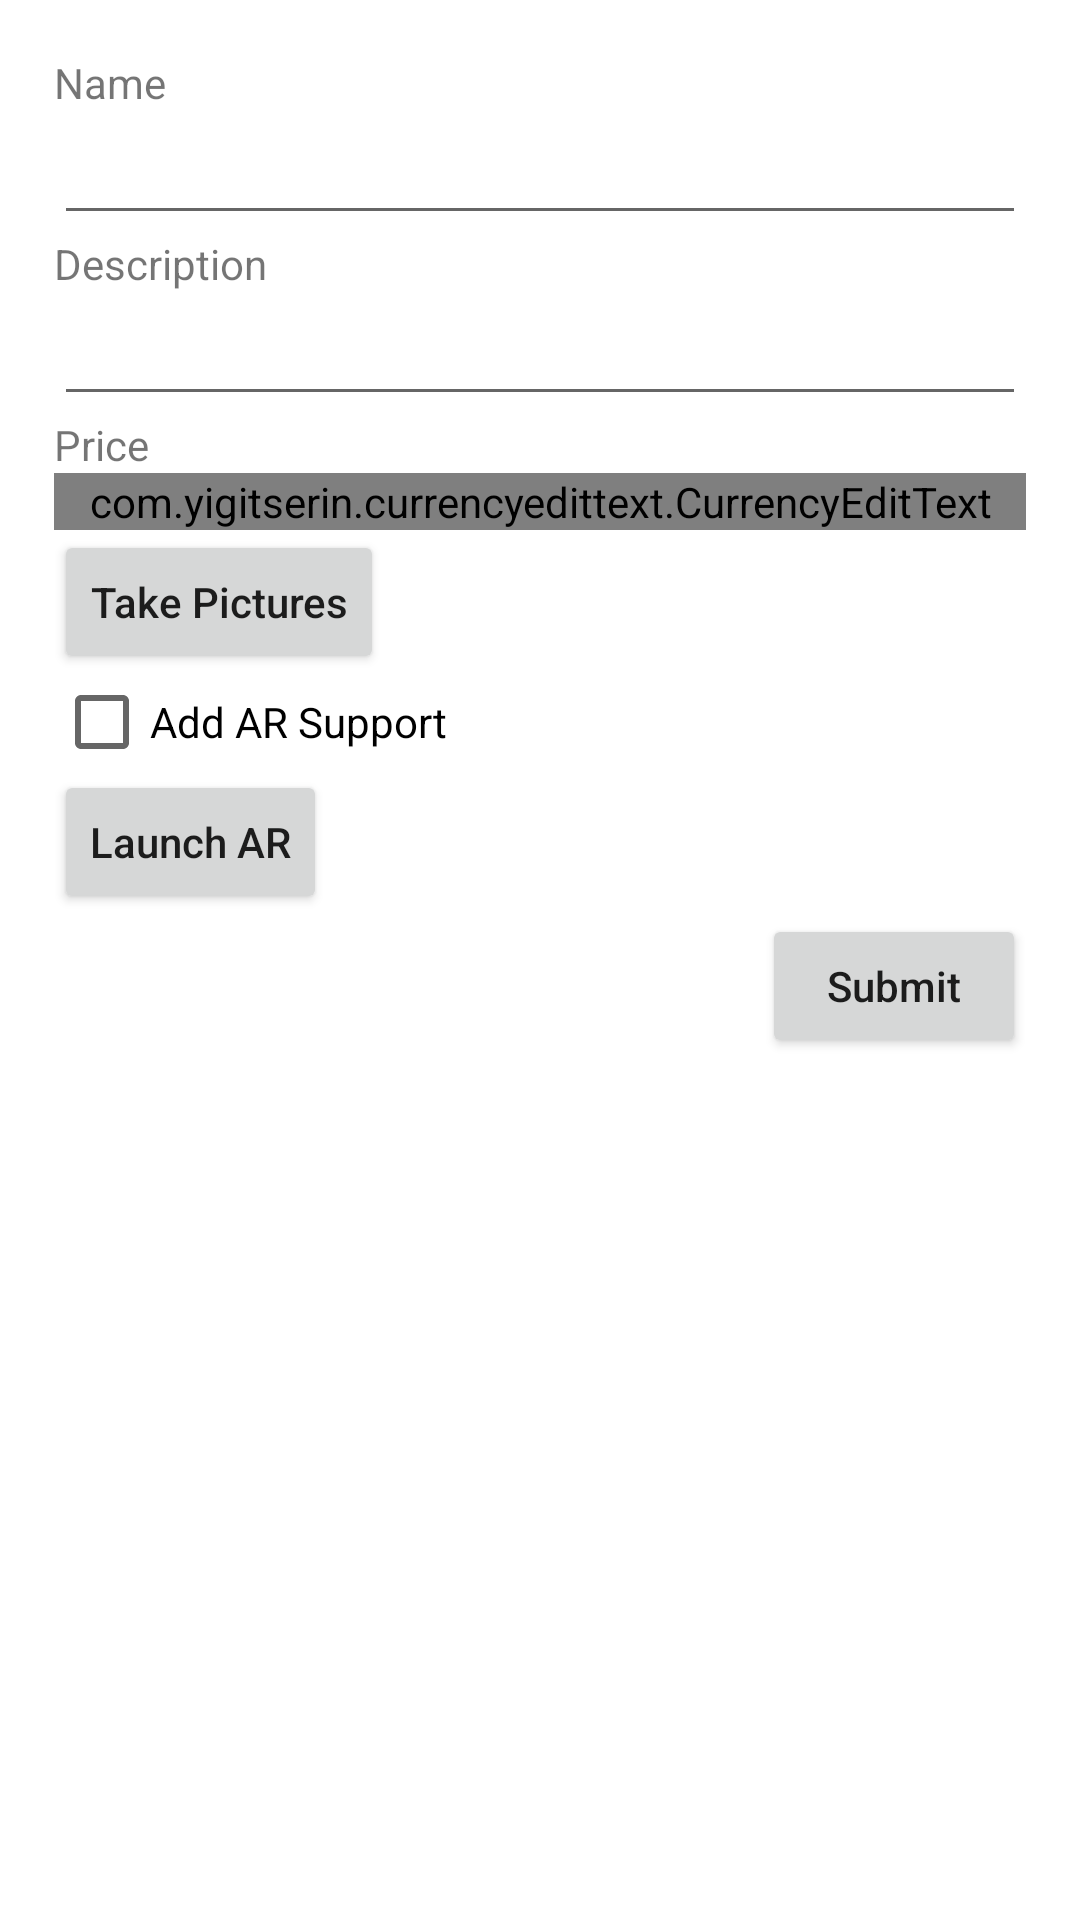

Android layout source for this screen:
<!-- AndroidManifest.xml: application theme AppTheme -->
<!-- res/layout/fragment_post_item.xml -->
<?xml version="1.0" encoding="utf-8"?>
<LinearLayout xmlns:android="http://schemas.android.com/apk/res/android"
    xmlns:app="http://schemas.android.com/apk/res-auto"
    android:layout_width="match_parent"
    android:layout_height="match_parent"
    android:layout_gravity="center"
    android:background="@color/white"
    android:clickable="true"
    android:focusable="true"
    android:orientation="vertical"
    android:padding="18dp">

    <TextView
        android:id="@+id/item_name_label"
        android:layout_width="wrap_content"
        android:layout_height="wrap_content"
        android:text="@string/item_name_label" />

    <EditText
        android:id="@+id/item_name_text"
        android:layout_width="match_parent"
        android:layout_height="wrap_content"
        android:imeOptions="actionDone"
        android:inputType="text"
        android:labelFor="@id/item_name_label" />

    <TextView
        android:id="@+id/item_description_label"
        android:layout_width="wrap_content"
        android:layout_height="wrap_content"
        android:text="@string/item_description_label" />

    <EditText
        android:id="@+id/item_description_text"
        android:layout_width="match_parent"
        android:layout_height="wrap_content"
        android:imeOptions="actionDone"
        android:inputType="text"
        android:labelFor="@id/item_description_label" />

    <TextView
        android:id="@+id/item_price_label"
        android:layout_width="wrap_content"
        android:layout_height="wrap_content"
        android:text="@string/item_price_label" />

    <com.yigitserin.currencyedittext.CurrencyEditText
        android:id="@+id/item_price_text"
        android:layout_width="match_parent"
        android:layout_height="wrap_content" />

    <androidx.recyclerview.widget.RecyclerView
        android:id="@+id/picture_list"
        android:layout_width="match_parent"
        android:layout_height="wrap_content"
        android:orientation="horizontal"
        android:scrollbars="horizontal"
        app:layoutManager="androidx.recyclerview.widget.LinearLayoutManager" />

    <Button
        android:id="@+id/take_picture_button"
        android:layout_width="wrap_content"
        android:layout_height="wrap_content"
        android:text="@string/take_picture_button_text" />

    <CheckBox
        android:id="@+id/ar_support_checkbox"
        android:layout_width="wrap_content"
        android:layout_height="wrap_content"
        android:text="@string/ar_support_checkbox_text" />

    <androidx.recyclerview.widget.RecyclerView
        android:id="@+id/model_gallery"
        android:layout_width="match_parent"
        android:layout_height="wrap_content"
        android:orientation="horizontal"
        android:scrollbars="horizontal"
        app:layoutManager="androidx.recyclerview.widget.LinearLayoutManager" />

    <Button
        android:id="@+id/ar_support_button"
        android:layout_width="wrap_content"
        android:layout_height="wrap_content"
        android:text="@string/ar_support_button_text" />


    <Button
        android:id="@+id/submit_button"
        android:layout_width="wrap_content"
        android:layout_height="wrap_content"
        android:layout_gravity="end"
        android:text="@string/submit" />

</LinearLayout>
<!-- resources referenced by this layout -->
<resources>
  <color name="white">#FFFFFF</color>
  <string name="ar_support_button_text">Launch AR</string>
  <string name="ar_support_checkbox_text">Add AR Support</string>
  <string name="item_description_label">Description</string>
  <string name="item_name_label">Name</string>
  <string name="item_price_label">Price</string>
  <string name="submit">Submit</string>
  <string name="take_picture_button_text">Take Pictures</string>
  <style name="AppTheme" parent="Theme.AppCompat.Light.DarkActionBar">
      
      <item name="colorPrimary">@color/design_default_color_primary</item>
      <item name="colorPrimaryDark">@color/design_default_color_primary_dark</item>
      <item name="colorAccent">@color/design_default_color_primary_dark</item>
      <item name="windowActionBar">false</item>
      <item name="windowNoTitle">true</item>
      <item name="android:textAllCaps">false</item>
    </style>
</resources>
